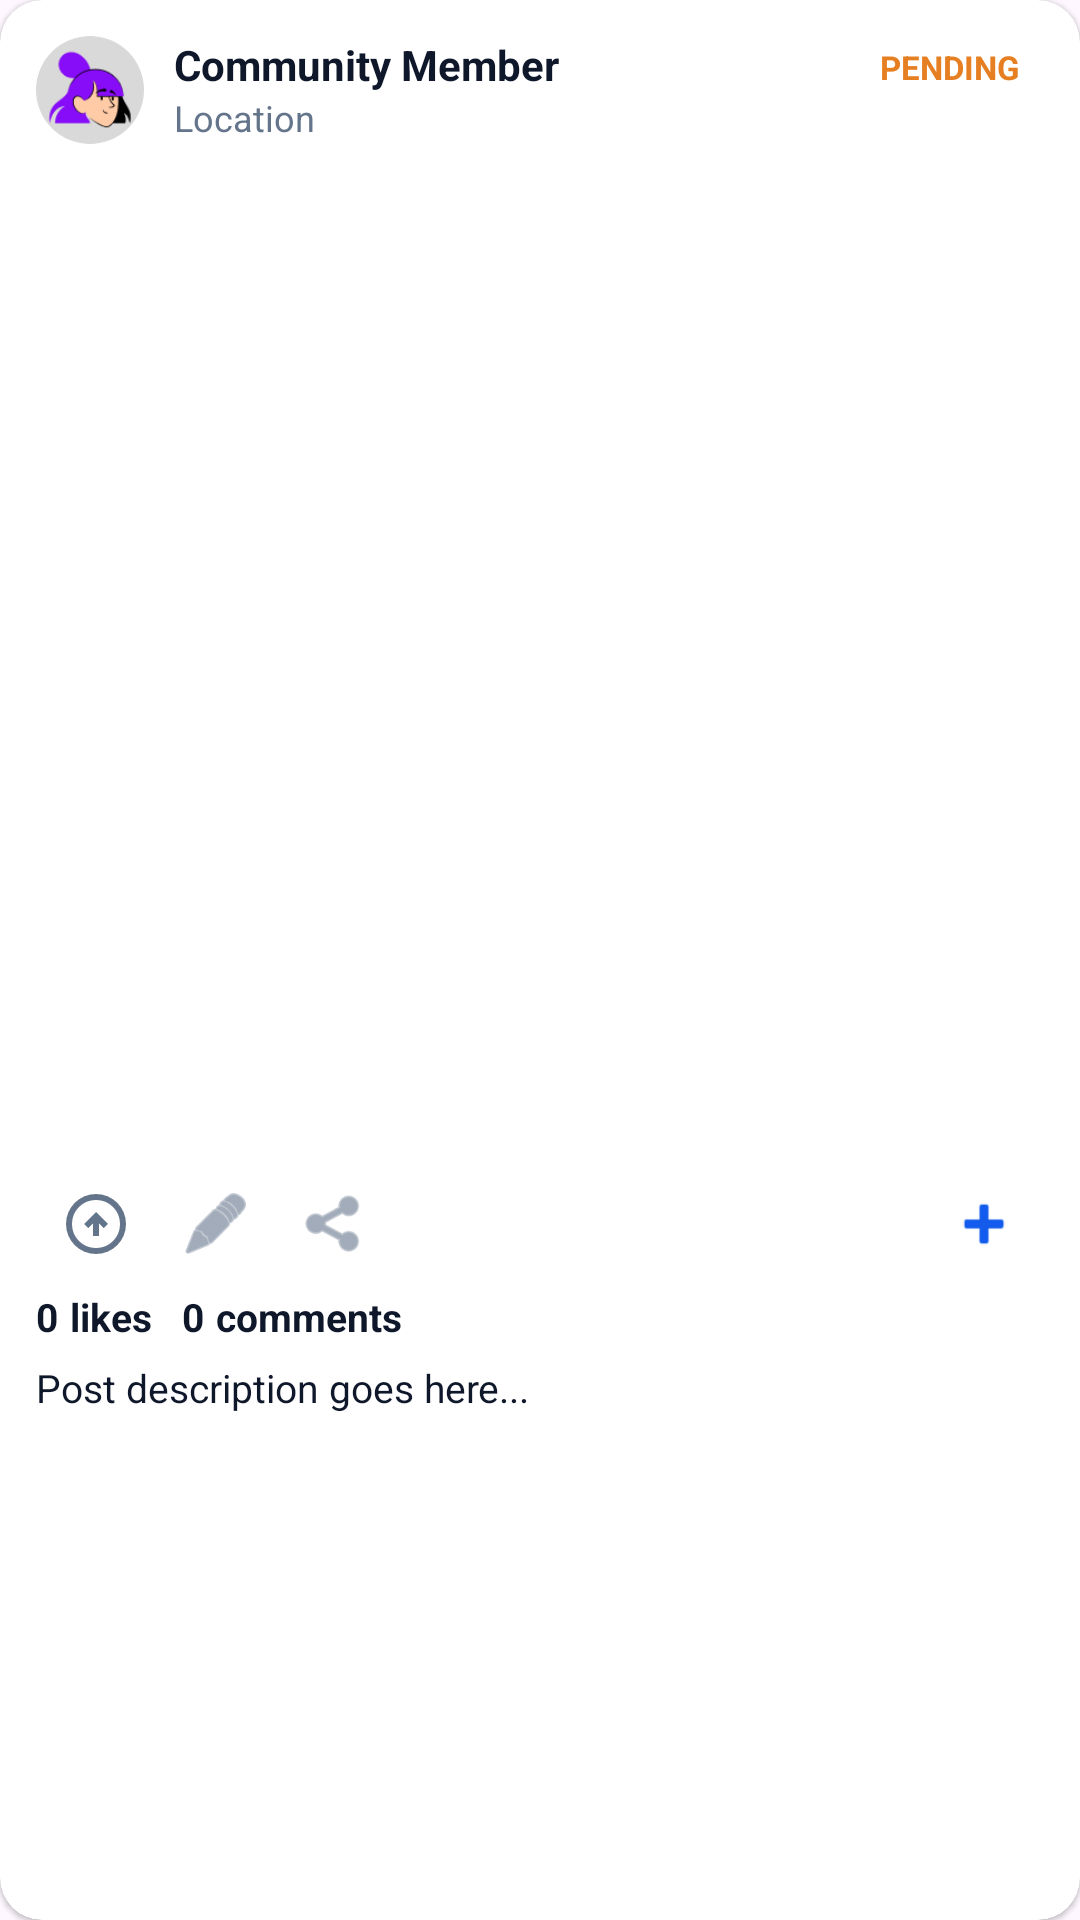

Write the Android layout XML for this screen, with the resource values it uses.
<!-- AndroidManifest.xml: application theme Theme.SwachhtaSarthi -->
<!-- res/layout/component_feed_item.xml -->
<?xml version="1.0" encoding="utf-8"?>
<com.google.android.material.card.MaterialCardView xmlns:android="http://schemas.android.com/apk/res/android"
    xmlns:app="http://schemas.android.com/apk/res-auto"
    android:layout_width="match_parent"
    android:layout_height="wrap_content"
    android:layout_marginHorizontal="12dp"
    android:layout_marginVertical="10dp"
    app:cardCornerRadius="14dp"
    app:cardElevation="1dp"
    app:strokeColor="#00000000"
    app:strokeWidth="0dp"
    android:backgroundTint="#FFFFFF">

    <LinearLayout
        android:layout_width="match_parent"
        android:layout_height="wrap_content"
        android:orientation="vertical">

        
        <androidx.constraintlayout.widget.ConstraintLayout
            android:layout_width="match_parent"
            android:layout_height="wrap_content"
            android:paddingStart="12dp"
            android:paddingEnd="12dp"
            android:paddingTop="12dp"
            android:paddingBottom="10dp">

            <com.google.android.material.imageview.ShapeableImageView
                android:id="@+id/ivUserProfile"
                android:layout_width="36dp"
                android:layout_height="36dp"
                android:scaleType="centerCrop"
                app:layout_constraintBottom_toBottomOf="parent"
                app:layout_constraintStart_toStartOf="parent"
                app:layout_constraintTop_toTopOf="parent"
                app:shapeAppearanceOverlay="@style/CircleImageView"
                app:srcCompat="@drawable/profile_image" />

            <TextView
                android:id="@+id/tvUserName"
                android:layout_width="0dp"
                android:layout_height="wrap_content"
                android:layout_marginStart="10dp"
                android:ellipsize="end"
                android:maxLines="1"
                android:text="Community Member"
                android:textColor="#0F172A"
                android:textSize="14sp"
                android:textStyle="bold"
                app:layout_constraintEnd_toStartOf="@+id/tvStatusTag"
                app:layout_constraintStart_toEndOf="@id/ivUserProfile"
                app:layout_constraintTop_toTopOf="@id/ivUserProfile" />

            <TextView
                android:id="@+id/tvLocation"
                android:layout_width="0dp"
                android:layout_height="wrap_content"
                android:layout_marginStart="10dp"
                android:ellipsize="end"
                android:maxLines="1"
                android:text="Location"
                android:textColor="#64748B"
                android:textSize="12sp"
                app:layout_constraintEnd_toStartOf="@+id/tvStatusTag"
                app:layout_constraintStart_toEndOf="@id/ivUserProfile"
                app:layout_constraintTop_toBottomOf="@id/tvUserName" />

            <TextView
                android:id="@+id/tvStatusTag"
                android:layout_width="wrap_content"
                android:layout_height="wrap_content"
                android:background="@drawable/bg_pending_tag"
                android:paddingHorizontal="8dp"
                android:paddingVertical="3dp"
                android:text="PENDING"
                android:textColor="#E67E22"
                android:textSize="11sp"
                android:textStyle="bold"
                app:layout_constraintEnd_toEndOf="parent"
                app:layout_constraintTop_toTopOf="parent" />

        </androidx.constraintlayout.widget.ConstraintLayout>

        
        <com.google.android.material.imageview.ShapeableImageView
            android:id="@+id/ivPostImage"
            android:layout_width="match_parent"
            android:layout_height="320dp"
            android:scaleType="centerCrop"
            app:shapeAppearanceOverlay="@style/ShapeAppearance.Material3.Corner.None"
            app:srcCompat="@drawable/login_signup_hero_img" />

        
        <LinearLayout
            android:layout_width="match_parent"
            android:layout_height="wrap_content"
            android:orientation="vertical"
            android:paddingStart="12dp"
            android:paddingEnd="12dp"
            android:paddingTop="10dp"
            android:paddingBottom="12dp">

            
            <LinearLayout
                android:layout_width="match_parent"
                android:layout_height="wrap_content"
                android:orientation="horizontal"
                android:gravity="center_vertical">

                <ImageView
                    android:id="@+id/ivUpvote"
                    android:layout_width="40dp"
                    android:layout_height="40dp"
                    android:background="?attr/selectableItemBackgroundBorderless"
                    android:padding="8dp"
                    android:clickable="true"
                    android:focusable="true"
                    android:contentDescription="Like"
                    android:src="@drawable/up_arrow"
                    app:tint="#64748B" />

                <ImageView
                    android:id="@+id/ivComment"
                    android:layout_width="40dp"
                    android:layout_height="40dp"
                    android:background="?attr/selectableItemBackgroundBorderless"
                    android:padding="8dp"
                    android:clickable="true"
                    android:focusable="true"
                    android:contentDescription="Comment"
                    android:src="@android:drawable/ic_menu_edit"
                    app:tint="#64748B" />

                <ImageView
                    android:id="@+id/ivShare"
                    android:layout_width="40dp"
                    android:layout_height="40dp"
                    android:background="?attr/selectableItemBackgroundBorderless"
                    android:padding="8dp"
                    android:clickable="true"
                    android:focusable="true"
                    android:contentDescription="Share"
                    android:src="@android:drawable/ic_menu_share"
                    app:tint="#64748B" />

                <View
                    android:layout_width="0dp"
                    android:layout_height="0dp"
                    android:layout_weight="1" />

                <ImageView
                    android:id="@+id/ivContribute"
                    android:layout_width="40dp"
                    android:layout_height="40dp"
                    android:background="?attr/selectableItemBackgroundBorderless"
                    android:padding="8dp"
                    android:clickable="true"
                    android:focusable="true"
                    android:contentDescription="Volunteer"
                    android:src="@android:drawable/ic_input_add"
                    app:tint="#135BEC" />
            </LinearLayout>

            
            <LinearLayout
                android:layout_width="match_parent"
                android:layout_height="wrap_content"
                android:layout_marginTop="2dp"
                android:orientation="horizontal">

                <TextView
                    android:id="@+id/tvUpvoteCount"
                    android:layout_width="wrap_content"
                    android:layout_height="wrap_content"
                    android:text="0"
                    android:textColor="#0F172A"
                    android:textSize="13sp"
                    android:textStyle="bold" />

                <TextView
                    android:layout_width="wrap_content"
                    android:layout_height="wrap_content"
                    android:layout_marginStart="4dp"
                    android:text="likes"
                    android:textColor="#0F172A"
                    android:textSize="13sp"
                    android:textStyle="bold" />

                <TextView
                    android:id="@+id/tvCommentCount"
                    android:layout_width="wrap_content"
                    android:layout_height="wrap_content"
                    android:layout_marginStart="10dp"
                    android:text="0"
                    android:textColor="#0F172A"
                    android:textSize="13sp"
                    android:textStyle="bold" />

                <TextView
                    android:layout_width="wrap_content"
                    android:layout_height="wrap_content"
                    android:layout_marginStart="4dp"
                    android:text="comments"
                    android:textColor="#0F172A"
                    android:textSize="13sp"
                    android:textStyle="bold" />
            </LinearLayout>

            
            <TextView
                android:id="@+id/tvDescription"
                android:layout_width="match_parent"
                android:layout_height="wrap_content"
                android:layout_marginTop="6dp"
                android:ellipsize="end"
                android:maxLines="2"
                android:text="Post description goes here..."
                android:textColor="#0F172A"
                android:textSize="13sp" />

            <TextView
                android:id="@+id/tvReadMore"
                android:layout_width="wrap_content"
                android:layout_height="wrap_content"
                android:layout_marginTop="2dp"
                android:text="Read more"
                android:textColor="#64748B"
                android:textSize="12sp"
                android:textStyle="bold"
                android:visibility="gone" />
        </LinearLayout>

    </LinearLayout>
</com.google.android.material.card.MaterialCardView>
<!-- resources referenced by this layout -->
<resources>
  <!-- drawable profile_image: png bitmap (drawable, 4872 bytes) -->
  <!-- drawable up_arrow (drawable) -->
  <vector xmlns:android="http://schemas.android.com/apk/res/android" android:height="24dp" android:tint="#A3A8BB" android:viewportHeight="960" android:viewportWidth="960" android:width="24dp">
        
      <path android:fillColor="@android:color/white" android:pathData="M440,640L520,640L520,472L584,536L640,480L480,320L320,480L376,536L440,472L440,640ZM480,880Q397,880 324,848.5Q251,817 197,763Q143,709 111.5,636Q80,563 80,480Q80,397 111.5,324Q143,251 197,197Q251,143 324,111.5Q397,80 480,80Q563,80 636,111.5Q709,143 763,197Q817,251 848.5,324Q880,397 880,480Q880,563 848.5,636Q817,709 763,763Q709,817 636,848.5Q563,880 480,880ZM480,800Q614,800 707,707Q800,614 800,480Q800,346 707,253Q614,160 480,160Q346,160 253,253Q160,346 160,480Q160,614 253,707Q346,800 480,800ZM480,480Q480,480 480,480Q480,480 480,480Q480,480 480,480Q480,480 480,480Q480,480 480,480Q480,480 480,480Q480,480 480,480Q480,480 480,480Z"/>
      
  </vector>
  <style name="CircleImageView" parent="">
          <item name="cornerSize">50%</item>
      </style>
  <style name="Theme.SwachhtaSarthi" parent="Base.Theme.SwachhtaSarthi" />
  <style name="Base.Theme.SwachhtaSarthi" parent="Theme.Material3.DayNight.NoActionBar">
          
          <item name="android:statusBarColor">#FFFFFF</item>
          <item name="android:navigationBarColor">#FFFFFF</item>
  
          
          <item name="android:windowLightStatusBar">true</item>
          <item name="android:windowLightNavigationBar">true</item>
      </style>
</resources>
